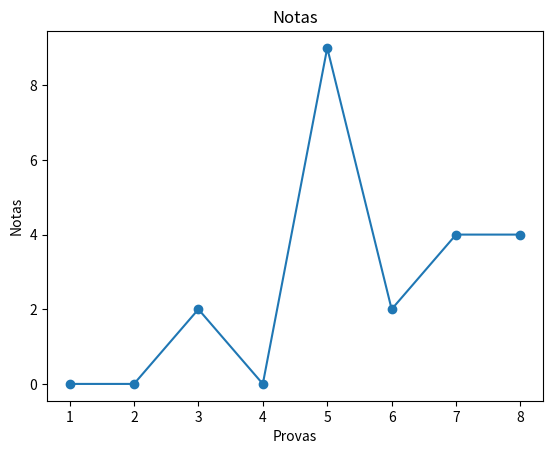

Source code (Python):
import matplotlib.pyplot as plt
from random import randrange

notas = []

for i in range(8):
    notas.append(randrange(0, 10))

x = list(range(1, 9))
y = notas

plt.plot(x, y, marker='o')
plt.title("Notas")
plt.xlabel("Provas")
plt.ylabel("Notas")
plt.show()
